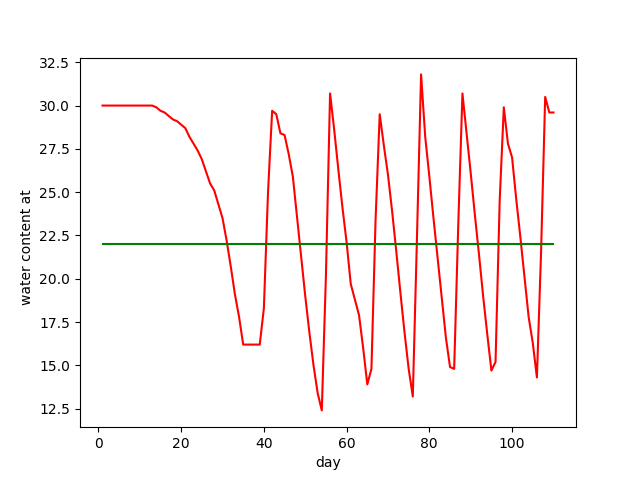

The table this chart was drawn from, first rows:
AquaCrop, 5.0, (October, 2015), -, Output, created, on, (date), :, 8/10/2017, at, (time), :, 10:06:59, AM
Day, Month, Year, DAP, Stage, WC(1.20), Rain, Irri, Surf, Infilt, RO, Drain, CR, Zgwt, Ex, E, E/Ex, Trx, Tr, Tr/Trx, ETx, ET, ET/ETx, GD
d, m, y, d, none, mm, mm, mm, mm, mm, mm, mm, mm, m, mm, mm, %, mm, mm, %, mm, mm, %, 캜-day
22, 3, 2000, 1, 1, 119.9, 0.0, 0.0, 0.0, 0.0, 0.0, 0.0, 0.0, -9.90, 2.9, 0.1, 3, 0.0, 0.0, 100, 2.9, 0.1, 3, 1.4
23, 3, 2000, 2, 1, 138.5, 0.0, 22.0, 0.0, 22.0, 0.0, 0.0, 0.0, -9.90, 3.4, 3.4, 100, 0.0, 0.0, 100, 3.4, 3.4, 100, 3.5
24, 3, 2000, 3, 1, 157.6, 0.0, 22.0, 0.0, 22.0, 0.0, 0.0, 0.0, -9.90, 3.0, 3.0, 100, 0.0, 0.0, 100, 3.0, 3.0, 100, 3.9
25, 3, 2000, 4, 1, 176.6, 0.0, 22.0, 0.0, 22.0, 0.0, 0.0, 0.0, -9.90, 3.0, 3.0, 100, 0.0, 0.0, 100, 3.0, 3.0, 100, 6.0
26, 3, 2000, 5, 2, 174.9, 0.6, 0.0, 0.0, 0.6, 0.0, 0.0, 0.0, -9.90, 2.4, 2.2, 94, 0.0, 0.0, 100, 2.4, 2.3, 94, 8.0
27, 3, 2000, 6, 2, 173.5, 0.8, 0.0, 0.0, 0.8, 0.0, 0.0, 0.0, -9.90, 2.2, 2.2, 96, 0.0, 0.0, 100, 2.3, 2.2, 96, 6.8
28, 3, 2000, 7, 2, 171.4, 0.0, 0.0, 0.0, 0.0, 0.0, 0.0, 0.0, -9.90, 2.7, 2.1, 76, 0.1, 0.1, 100, 2.8, 2.1, 76, 8.6
29, 3, 2000, 8, 2, 169.4, 0.0, 0.0, 0.0, 0.0, 0.0, 0.0, 0.0, -9.90, 3.2, 1.9, 60, 0.1, 0.1, 100, 3.3, 2.0, 61, 8.6
30, 3, 2000, 9, 2, 167.9, 0.0, 0.0, 0.0, 0.0, 0.0, 0.0, 0.0, -9.90, 2.9, 1.4, 49, 0.1, 0.1, 100, 3.0, 1.5, 51, 6.0
31, 3, 2000, 10, 2, 166.5, 0.0, 0.0, 0.0, 0.0, 0.0, 0.0, 0.0, -9.90, 3.3, 1.4, 42, 0.1, 0.1, 100, 3.4, 1.5, 43, 4.3
1, 4, 2000, 11, 2, 165.3, 0.0, 0.0, 0.0, 0.0, 0.0, 0.0, 0.0, -9.90, 3.1, 1.1, 36, 0.1, 0.1, 100, 3.2, 1.2, 38, 6.0
2, 4, 2000, 12, 2, 164.1, 0.0, 0.0, 0.0, 0.0, 0.0, 0.0, 0.0, -9.90, 3.4, 1.1, 32, 0.1, 0.1, 100, 3.5, 1.2, 34, 4.6
3, 4, 2000, 13, 2, 163.0, 0.4, 0.0, 0.0, 0.4, 0.0, 0.0, 0.0, -9.90, 1.7, 1.4, 81, 0.1, 0.1, 100, 1.8, 1.5, 81, 5.5
4, 4, 2000, 14, 2, 161.1, 0.0, 0.0, 0.0, 0.0, 0.0, 0.0, 0.0, -9.90, 3.1, 1.9, 61, 0.1, 0.1, 92, 3.2, 2.0, 62, 10.3
5, 4, 2000, 15, 2, 159.5, 0.0, 0.0, 0.0, 0.0, 0.0, 0.0, 0.0, -9.90, 3.1, 1.5, 47, 0.1, 0.1, 85, 3.2, 1.5, 48, 8.8
6, 4, 2000, 16, 2, 158.5, 0.4, 0.0, 0.0, 0.4, 0.0, 0.0, 0.0, -9.90, 2.8, 1.3, 47, 0.1, 0.1, 82, 2.9, 1.4, 48, 7.8
7, 4, 2000, 17, 2, 157.8, 0.2, 0.0, 0.0, 0.2, 0.0, 0.0, 0.0, -9.90, 2.1, 0.8, 40, 0.1, 0.1, 83, 2.2, 0.9, 41, 2.3
8, 4, 2000, 18, 2, 156.9, 0.0, 0.0, 0.0, 0.0, 0.0, 0.0, 0.0, -9.90, 2.9, 0.9, 31, 0.1, 0.1, 74, 3.0, 1.0, 32, 2.0
9, 4, 2000, 19, 2, 156.3, 0.0, 0.0, 0.0, 0.0, 0.0, 0.0, 0.0, -9.90, 2.1, 0.6, 27, 0.1, 0.1, 75, 2.2, 0.6, 29, 0.8
10, 4, 2000, 20, 2, 156.1, 0.8, 0.0, 0.0, 0.8, 0.0, 0.0, 0.0, -9.90, 1.3, 0.9, 65, 0.0, 0.0, 77, 1.4, 0.9, 66, 3.1
11, 4, 2000, 21, 2, 155.5, 0.2, 0.0, 0.0, 0.2, 0.0, 0.0, 0.0, -9.90, 2.7, 0.8, 29, 0.1, 0.1, 67, 2.8, 0.8, 30, 5.9
12, 4, 2000, 22, 2, 154.6, 0.0, 0.0, 0.0, 0.0, 0.0, 0.0, 0.0, -9.90, 3.7, 0.8, 22, 0.1, 0.1, 60, 3.8, 0.9, 23, 7.3
13, 4, 2000, 23, 2, 153.9, 0.0, 0.0, 0.0, 0.0, 0.0, 0.0, 0.0, -9.90, 3.5, 0.7, 19, 0.1, 0.1, 58, 3.6, 0.7, 20, 10.0
14, 4, 2000, 24, 2, 153.4, 0.0, 0.0, 0.0, 0.0, 0.0, 0.0, 0.0, -9.90, 2.8, 0.5, 17, 0.1, 0.1, 59, 2.9, 0.5, 19, 9.3
15, 4, 2000, 25, 2, 152.8, 0.0, 0.0, 0.0, 0.0, 0.0, 0.0, 0.0, -9.90, 3.2, 0.5, 16, 0.1, 0.1, 55, 3.3, 0.6, 17, 10.8
16, 4, 2000, 26, 2, 152.2, 0.0, 0.0, 0.0, 0.0, 0.0, 0.0, 0.0, -9.90, 4.1, 0.6, 15, 0.1, 0.1, 50, 4.2, 0.6, 16, 10.5
17, 4, 2000, 27, 2, 151.6, 0.0, 0.0, 0.0, 0.0, 0.0, 0.0, 0.0, -9.90, 3.8, 0.5, 13, 0.1, 0.0, 49, 3.8, 0.5, 14, 8.3
18, 4, 2000, 28, 2, 151.4, 0.0, 0.0, 0.0, 0.0, 0.0, 0.0, 0.0, -9.90, 2.0, 0.3, 13, 0.0, 0.0, 54, 2.1, 0.3, 13, 7.5
19, 4, 2000, 29, 2, 151.0, 0.0, 0.0, 0.0, 0.0, 0.0, 0.0, 0.0, -9.90, 3.0, 0.4, 12, 0.0, 0.0, 100, 3.0, 0.4, 12, 9.0
20, 4, 2000, 30, -9, 150.7, 0.0, 0.0, 0.0, 0.0, 0.0, 0.0, 0.0, -9.90, 2.6, 0.3, 11, 0.0, 0.0, 100, 2.6, 0.3, 11, 10.5
21, 4, 2000, 31, -9, 150.3, 0.0, 0.0, 0.0, 0.0, 0.0, 0.0, 0.0, -9.90, 3.7, 0.4, 11, 0.0, 0.0, 100, 3.7, 0.4, 11, 11.6
22, 4, 2000, 32, -9, 149.9, 0.0, 0.0, 0.0, 0.0, 0.0, 0.0, 0.0, -9.90, 4.2, 0.4, 10, 0.0, 0.0, 100, 4.2, 0.4, 10, 12.5
23, 4, 2000, 33, -9, 149.4, 0.0, 0.0, 0.0, 0.0, 0.0, 0.0, 0.0, -9.90, 4.8, 0.4, 9, 0.0, 0.0, 100, 4.8, 0.4, 9, 12.3
24, 4, 2000, 34, -9, 149.1, 0.0, 0.0, 0.0, 0.0, 0.0, 0.0, 0.0, -9.90, 3.5, 0.3, 9, 0.0, 0.0, 100, 3.5, 0.3, 9, 11.9
25, 4, 2000, 35, -9, 148.8, 0.0, 0.0, 0.0, 0.0, 0.0, 0.0, 0.0, -9.90, 4.0, 0.3, 8, 0.0, 0.0, 100, 4.0, 0.3, 8, 7.9
26, 4, 2000, 36, -9, 148.4, 0.0, 0.0, 0.0, 0.0, 0.0, 0.0, 0.0, -9.90, 4.7, 0.4, 8, 0.0, 0.0, 100, 4.7, 0.4, 8, 9.5
27, 4, 2000, 37, -9, 148.1, 0.0, 0.0, 0.0, 0.0, 0.0, 0.0, 0.0, -9.90, 4.4, 0.4, 8, 0.0, 0.0, 100, 4.4, 0.4, 8, 10.6
28, 4, 2000, 38, -9, 147.8, 0.0, 0.0, 0.0, 0.0, 0.0, 0.0, 0.0, -9.90, 3.6, 0.3, 8, 0.0, 0.0, 100, 3.6, 0.3, 8, 12.0
29, 4, 2000, 39, -9, 147.6, 0.2, 0.0, 0.0, 0.2, 0.0, 0.0, 0.0, -9.90, 2.8, 0.4, 13, 0.0, 0.0, 100, 2.8, 0.4, 13, 10.3
30, 4, 2000, 40, -9, 147.5, 0.8, 0.0, 0.0, 0.8, 0.0, 0.0, 0.0, -9.90, 2.8, 0.9, 31, 0.0, 0.0, 100, 2.8, 0.9, 31, 9.4
1, 5, 2000, 41, -9, 147.2, 0.2, 0.0, 0.0, 0.2, 0.0, 0.0, 0.0, -9.90, 3.9, 0.5, 12, 0.0, 0.0, 100, 3.9, 0.5, 12, 9.8
2, 5, 2000, 42, -9, 147.1, 0.6, 0.0, 0.0, 0.6, 0.0, 0.0, 0.0, -9.90, 3.4, 0.8, 22, 0.0, 0.0, 100, 3.4, 0.8, 22, 8.4
3, 5, 2000, 43, -9, 146.8, 0.0, 0.0, 0.0, 0.0, 0.0, 0.0, 0.0, -9.90, 3.7, 0.3, 7, 0.0, 0.0, 100, 3.7, 0.3, 7, 11.0
4, 5, 2000, 44, -9, 146.5, 0.0, 0.0, 0.0, 0.0, 0.0, 0.0, 0.0, -9.90, 4.7, 0.3, 7, 0.0, 0.0, 100, 4.7, 0.3, 7, 11.9
5, 5, 2000, 45, -9, 146.2, 0.0, 0.0, 0.0, 0.0, 0.0, 0.0, 0.0, -9.90, 3.4, 0.2, 7, 0.0, 0.0, 100, 3.4, 0.2, 7, 11.5
6, 5, 2000, 46, -9, 145.9, 0.0, 0.0, 0.0, 0.0, 0.0, 0.0, 0.0, -9.90, 4.4, 0.3, 7, 0.0, 0.0, 100, 4.4, 0.3, 7, 12.5
7, 5, 2000, 47, -9, 145.7, 0.2, 0.0, 0.0, 0.2, 0.0, 0.0, 0.0, -9.90, 4.1, 0.5, 11, 0.0, 0.0, 100, 4.1, 0.5, 11, 12.1
8, 5, 2000, 48, -9, 145.5, 0.8, 0.0, 0.0, 0.8, 0.0, 0.0, 0.0, -9.90, 4.7, 1.0, 21, 0.0, 0.0, 100, 4.7, 1.0, 21, 15.3
9, 5, 2000, 49, -9, 145.2, 0.2, 0.0, 0.0, 0.2, 0.0, 0.0, 0.0, -9.90, 3.8, 0.4, 11, 0.0, 0.0, 100, 3.8, 0.4, 11, 13.1
10, 5, 2000, 50, -9, 144.9, 0.0, 0.0, 0.0, 0.0, 0.0, 0.0, 0.0, -9.90, 4.5, 0.3, 7, 0.0, 0.0, 100, 4.5, 0.3, 7, 14.8
11, 5, 2000, 51, -9, 144.6, 0.0, 0.0, 0.0, 0.0, 0.0, 0.0, 0.0, -9.90, 4.6, 0.3, 7, 0.0, 0.0, 100, 4.6, 0.3, 7, 14.5
12, 5, 2000, 52, -9, 144.3, 0.0, 0.0, 0.0, 0.0, 0.0, 0.0, 0.0, -9.90, 5.1, 0.3, 7, 0.0, 0.0, 100, 5.1, 0.3, 7, 15.0
13, 5, 2000, 53, -9, 144.0, 0.0, 0.0, 0.0, 0.0, 0.0, 0.0, 0.0, -9.90, 4.7, 0.3, 7, 0.0, 0.0, 100, 4.7, 0.3, 7, 14.5
14, 5, 2000, 54, -9, 143.7, 0.0, 0.0, 0.0, 0.0, 0.0, 0.0, 0.0, -9.90, 4.0, 0.3, 6, 0.0, 0.0, 100, 4.0, 0.3, 6, 14.4
15, 5, 2000, 55, -9, 143.5, 0.0, 0.0, 0.0, 0.0, 0.0, 0.0, 0.0, -9.90, 3.3, 0.2, 6, 0.0, 0.0, 100, 3.3, 0.2, 6, 12.6
16, 5, 2000, 56, -9, 143.1, 0.0, 0.0, 0.0, 0.0, 0.0, 0.0, 0.0, -9.90, 5.4, 0.3, 6, 0.0, 0.0, 100, 5.4, 0.3, 6, 13.0
17, 5, 2000, 57, -9, 142.8, 0.0, 0.0, 0.0, 0.0, 0.0, 0.0, 0.0, -9.90, 5.8, 0.4, 6, 0.0, 0.0, 100, 5.8, 0.4, 6, 12.5
18, 5, 2000, 58, -9, 142.5, 0.0, 0.0, 0.0, 0.0, 0.0, 0.0, 0.0, -9.90, 5.4, 0.3, 6, 0.0, 0.0, 100, 5.4, 0.3, 6, 13.5
... 52 more rows
